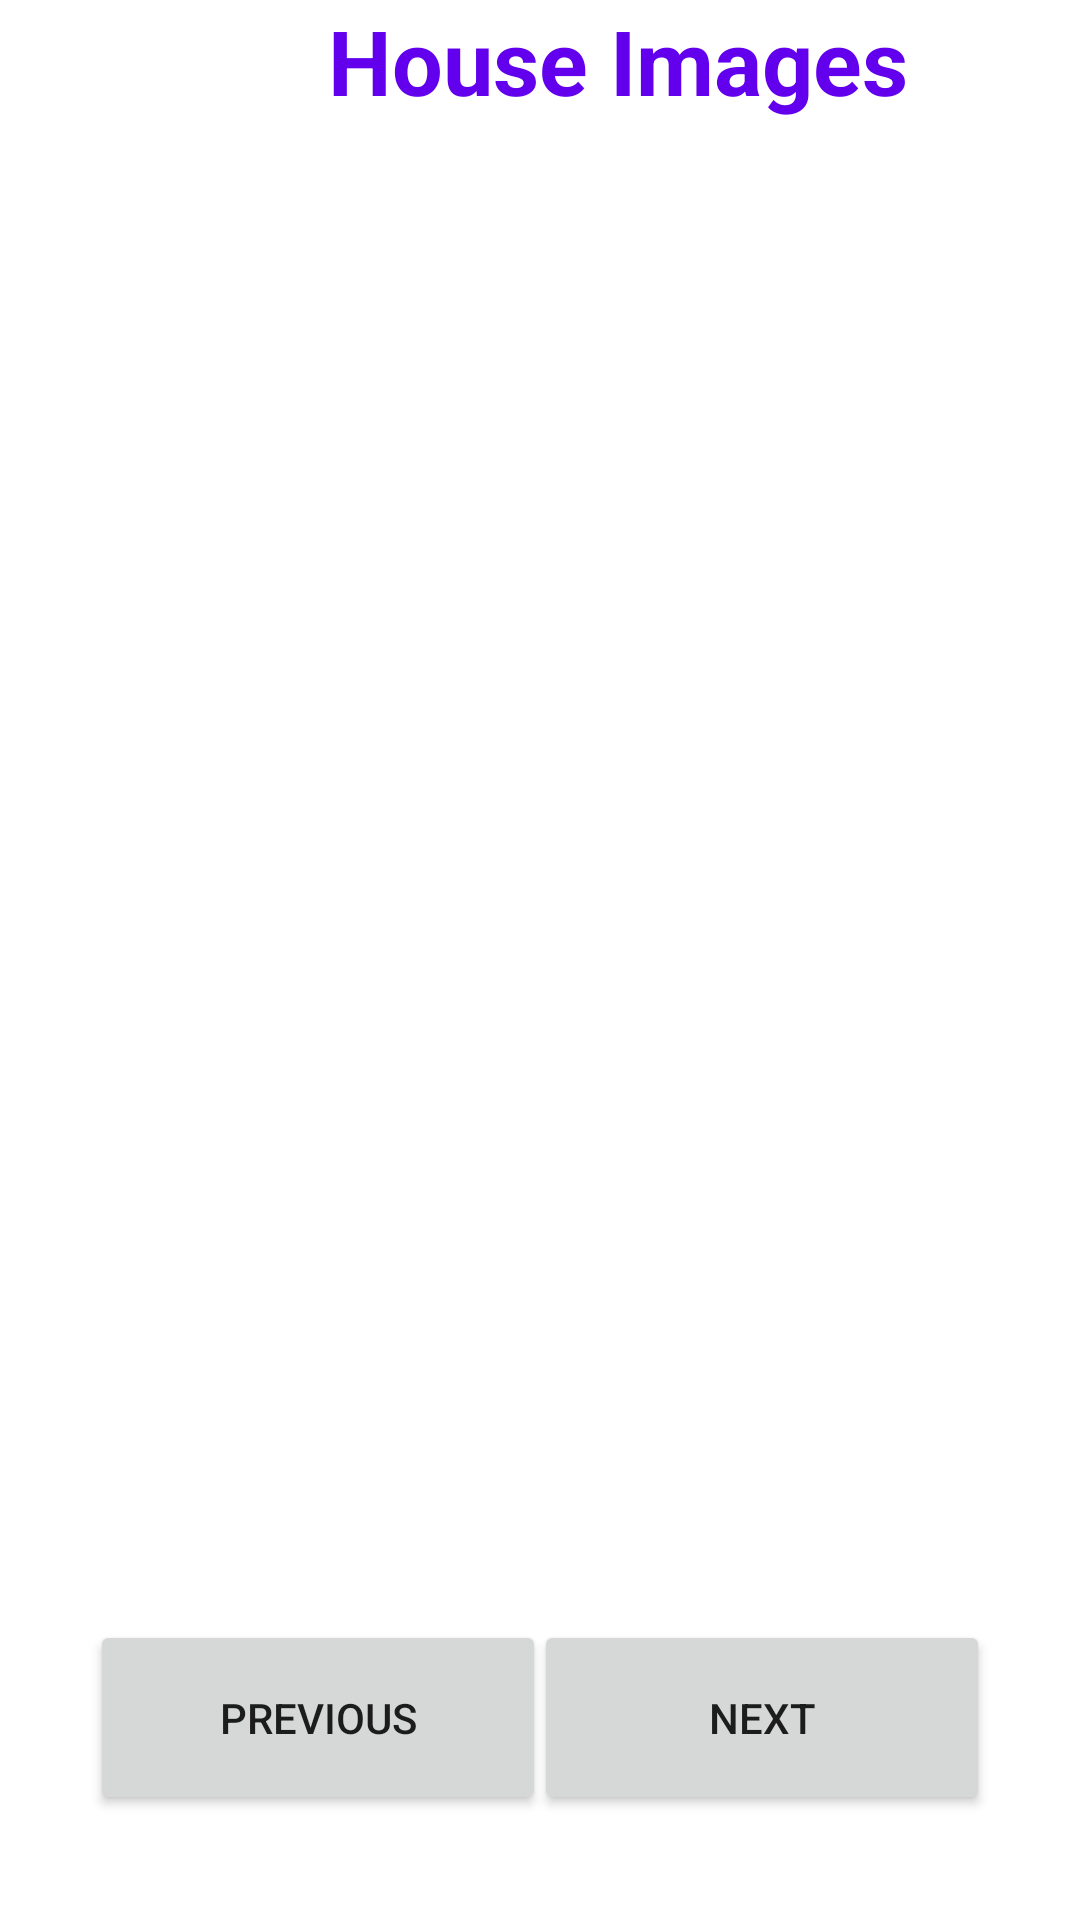

This screen was rendered from an Android layout file. Write that file and the resources it references.
<!-- AndroidManifest.xml: application theme Theme.HireHouseCleaners -->
<!-- res/layout/fragment_items.xml -->
<?xml version="1.0" encoding="utf-8"?>
<androidx.constraintlayout.widget.ConstraintLayout xmlns:android="http://schemas.android.com/apk/res/android"
    xmlns:app="http://schemas.android.com/apk/res-auto"
    xmlns:tools="http://schemas.android.com/tools"
    android:layout_width="match_parent"
    android:layout_height="match_parent"
    tools:context=".ItemsFragment"
    android:orientation="vertical">

    <TextView
        android:id="@+id/textView"
        android:layout_width="412dp"
        android:layout_height="55dp"
        android:text="House Images"
        android:textAlignment="center"
        android:textColor="@color/purple_500"
        android:textSize="30sp"
        android:textStyle="bold"
        app:layout_constraintStart_toStartOf="parent"
        app:layout_constraintTop_toTopOf="parent" />

    <ImageView
        android:id="@+id/imageView"
        android:layout_width="match_parent"
        android:layout_height="350dp"
        android:layout_marginVertical="30dp"
        android:layout_marginTop="32dp"
        android:scaleType="centerCrop"
        app:layout_constraintStart_toStartOf="parent"
        app:layout_constraintTop_toBottomOf="@+id/textView" />

    <Button
        android:id="@+id/getImage"
        android:layout_width="152dp"
        android:layout_height="65dp"
        android:layout_marginTop="105dp"
        android:layout_marginEnd="30dp"
        android:text="Next"
        app:layout_constraintEnd_toEndOf="parent"
        app:layout_constraintTop_toBottomOf="@+id/imageView" />

    <Button
        android:id="@+id/pre_image"
        android:layout_width="152dp"
        android:layout_height="65dp"
        android:layout_marginStart="30dp"
        android:layout_marginTop="105dp"
        android:text="Previous"
        app:layout_constraintStart_toStartOf="parent"
        app:layout_constraintTop_toBottomOf="@+id/imageView" />


</androidx.constraintlayout.widget.ConstraintLayout>
<!-- resources referenced by this layout -->
<resources>
  <style name="Theme.HireHouseCleaners" parent="Theme.MaterialComponents.DayNight.DarkActionBar">
          
          <item name="colorPrimary">@color/purple_500</item>
          <item name="colorPrimaryVariant">@color/purple_700</item>
          <item name="colorOnPrimary">@color/white</item>
          
          <item name="colorSecondary">@color/teal_200</item>
          <item name="colorSecondaryVariant">@color/teal_700</item>
          <item name="colorOnSecondary">@color/black</item>
          
          <item name="android:statusBarColor" tools:targetApi="l">?attr/colorPrimaryVariant</item>
          
      </style>
  <!-- not gathered from this repository: default colours our renderer supplied (Android Studio template values) -->
  <color name="purple_500">#FF6200EE</color>
  <color name="purple_700">#FF3700B3</color>
  <color name="teal_200">#FF03DAC5</color>
  <color name="teal_700">#FF018786</color>
  <color name="black">#FF000000</color>
  <color name="white">#FFFFFFFF</color>
</resources>
